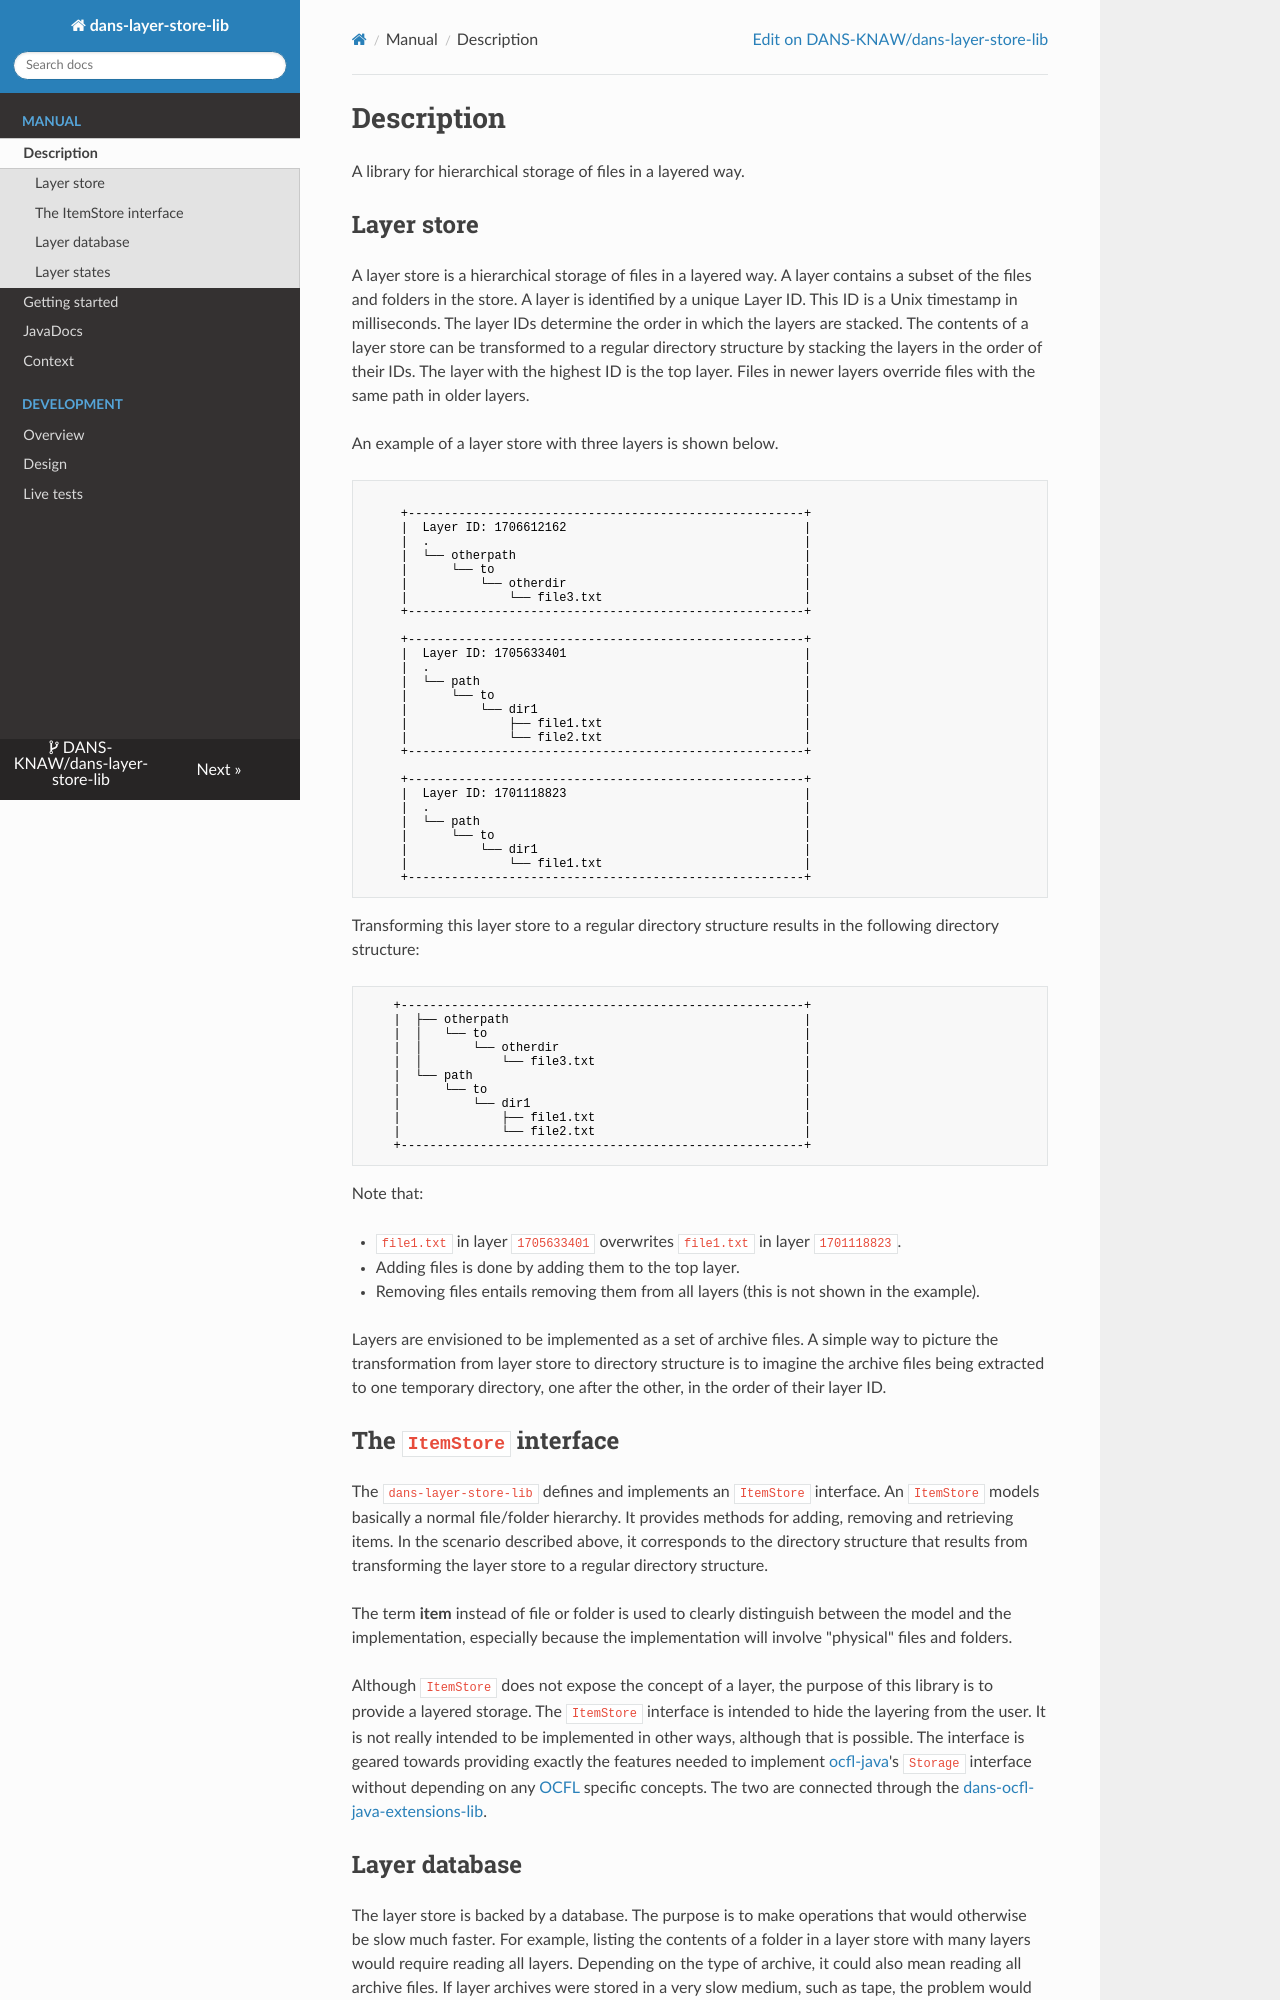

repository: DANS-KNAW/dans-layer-store-lib · page: index.html · generator: mkdocs

Description
===========

A library for hierarchical storage of files in a layered way.

## Layer store

A layer store is a hierarchical storage of files in a layered way. A layer contains a subset of the files and folders in the store. A layer is identified by a
unique Layer ID. This ID is a Unix timestamp in milliseconds. The layer IDs determine the order in which the layers are stacked. The contents of a layer store
can be transformed to a regular directory structure by stacking the layers in the order of their IDs. The layer with the highest ID is the top layer. Files in
newer layers override files with the same path in older layers.

An example of a layer store with three layers is shown below.

```text

     +-------------------------------------------------------+    
     |  Layer ID: 1706612162                                 |        
     |  .                                                    |        
     |  └── otherpath                                        |        
     |      └── to                                           |        
     |          └── otherdir                                 |        
     |              └── file3.txt                            |        
     +-------------------------------------------------------+        

     +-------------------------------------------------------+        
     |  Layer ID: 1705633401                                 |        
     |  .                                                    |        
     |  └── path                                             |        
     |      └── to                                           |        
     |          └── dir1                                     |        
     |              ├── file1.txt                            |        
     |              └── file2.txt                            |        
     +-------------------------------------------------------+        
                                                                      
     +-------------------------------------------------------+        
     |  Layer ID: 1701118823                                 |        
     |  .                                                    |        
     |  └── path                                             |        
     |      └── to                                           |        
     |          └── dir1                                     |        
     |              └── file1.txt                            |        
     +-------------------------------------------------------+        
```

Transforming this layer store to a regular directory structure results in the following directory structure:

```text
    +--------------------------------------------------------+         
    |  ├── otherpath                                         |         
    |  │   └── to                                            |         
    |  │       └── otherdir                                  |         
    |  │           └── file3.txt                             |         
    |  └── path                                              |         
    |      └── to                                            |         
    |          └── dir1                                      |         
    |              ├── file1.txt                             |         
    |              └── file2.txt                             |         
    +--------------------------------------------------------+         
```

Note that:

* `file1.txt` in layer `1705633401` overwrites `file1.txt` in layer `1701118823`.
* Adding files is done by adding them to the top layer.
* Removing files entails removing them from all layers (this is not shown in the example).

Layers are envisioned to be implemented as a set of archive files. A simple way to picture the transformation from layer store to directory structure is to
imagine the archive files being extracted to one temporary directory, one after the other, in the order of their layer ID.
